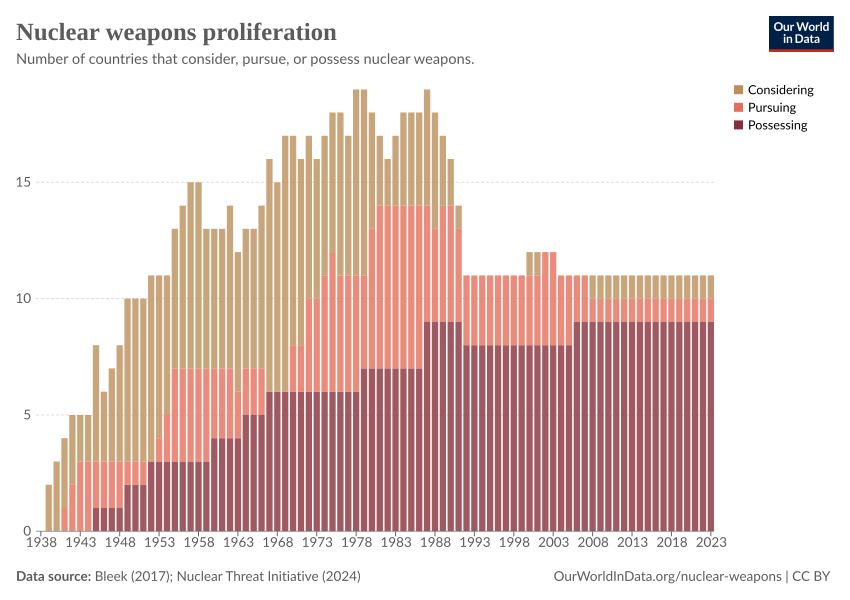

Values plotted in this chart, from the file beside it:
Entity, Code, Year, Number of countries considering nuclear …, Number of countries pursuing nuclear wea…, Number of countries possessing nuclear w…
World, OWID_WRL, 1938, 0, 0, 0
World, OWID_WRL, 1939, 2, 0, 0
World, OWID_WRL, 1940, 3, 0, 0
World, OWID_WRL, 1941, 3, 1, 0
World, OWID_WRL, 1942, 3, 2, 0
World, OWID_WRL, 1943, 2, 3, 0
World, OWID_WRL, 1944, 2, 3, 0
World, OWID_WRL, 1945, 5, 2, 1
World, OWID_WRL, 1946, 3, 2, 1
World, OWID_WRL, 1947, 4, 2, 1
World, OWID_WRL, 1948, 5, 2, 1
World, OWID_WRL, 1949, 7, 1, 2
World, OWID_WRL, 1950, 7, 1, 2
World, OWID_WRL, 1951, 7, 1, 2
World, OWID_WRL, 1952, 8, 0, 3
World, OWID_WRL, 1953, 7, 1, 3
World, OWID_WRL, 1954, 6, 2, 3
World, OWID_WRL, 1955, 6, 4, 3
World, OWID_WRL, 1956, 7, 4, 3
World, OWID_WRL, 1957, 8, 4, 3
World, OWID_WRL, 1958, 8, 4, 3
World, OWID_WRL, 1959, 6, 4, 3
World, OWID_WRL, 1960, 6, 3, 4
World, OWID_WRL, 1961, 6, 3, 4
World, OWID_WRL, 1962, 7, 3, 4
World, OWID_WRL, 1963, 6, 2, 4
World, OWID_WRL, 1964, 6, 2, 5
World, OWID_WRL, 1965, 6, 2, 5
World, OWID_WRL, 1966, 7, 2, 5
World, OWID_WRL, 1967, 10, 0, 6
World, OWID_WRL, 1968, 9, 0, 6
World, OWID_WRL, 1969, 11, 0, 6
World, OWID_WRL, 1970, 9, 2, 6
World, OWID_WRL, 1971, 8, 2, 6
World, OWID_WRL, 1972, 7, 4, 6
World, OWID_WRL, 1973, 6, 4, 6
World, OWID_WRL, 1974, 6, 5, 6
World, OWID_WRL, 1975, 6, 6, 6
World, OWID_WRL, 1976, 7, 5, 6
World, OWID_WRL, 1977, 6, 5, 6
World, OWID_WRL, 1978, 8, 5, 6
World, OWID_WRL, 1979, 8, 4, 7
World, OWID_WRL, 1980, 5, 6, 7
World, OWID_WRL, 1981, 3, 7, 7
World, OWID_WRL, 1982, 2, 7, 7
World, OWID_WRL, 1983, 3, 7, 7
World, OWID_WRL, 1984, 4, 7, 7
World, OWID_WRL, 1985, 4, 7, 7
World, OWID_WRL, 1986, 4, 7, 7
World, OWID_WRL, 1987, 5, 5, 9
World, OWID_WRL, 1988, 5, 4, 9
World, OWID_WRL, 1989, 3, 5, 9
World, OWID_WRL, 1990, 2, 5, 9
World, OWID_WRL, 1991, 1, 4, 9
World, OWID_WRL, 1992, 0, 3, 8
World, OWID_WRL, 1993, 0, 3, 8
World, OWID_WRL, 1994, 0, 3, 8
World, OWID_WRL, 1995, 0, 3, 8
World, OWID_WRL, 1996, 0, 3, 8
World, OWID_WRL, 1997, 0, 3, 8
... 26 more rows
